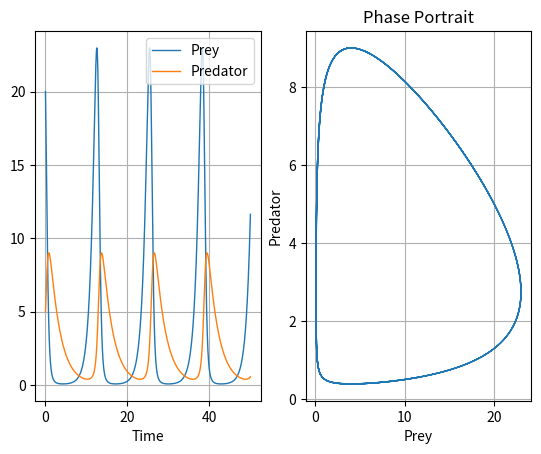

This figure's Python source:
import numpy as np
import matplotlib.pyplot as plt

# Lotka-Volterra Model Parameters
alpha = 1.1
beta = 0.4
gamma = 0.4
delta = 0.1

# Sample Time
dt = 0.01

# Simulation Time
N = 5000
t = np.arange(N)*dt

# Initial Values
x0 = 20
y0 = 5

# Dynamics of The Model
def f(x, y):
    xdot = alpha*x - beta*x*y
    ydot = delta*x*y - gamma*y
    return xdot, ydot

# State Transition using Runge-Kutta Method
def next(x, y):
    xdot1, ydot1 = f(x, y)
    xdot2, ydot2 = f(x + xdot1*dt/2, y + ydot1*dt/2)
    xdot3, ydot3 = f(x + xdot2*dt/2, y + ydot2*dt/2)
    xdot4, ydot4 = f(x + xdot3*dt, y + ydot3*dt)
    xnew = x + (xdot1 + 2*xdot2 + 2*xdot3 + xdot4)*dt/6
    ynew = y + (ydot1 + 2*ydot2 + 2*ydot3 + ydot4)*dt/6
    return xnew, ynew

# Simulation Loop
x = np.zeros(N)
y = np.zeros(N)
x[0] = x0
y[0] = y0
for k in range(N-1):
    x[k+1], y[k+1] = next(x[k], y[k])

# Plot Results
plt.subplot(1,2,1)
plt.plot(t,x, label='Prey', linewidth=1)
plt.plot(t,y, label='Predator', linewidth=1)
plt.grid()
plt.legend(loc = 'upper right')
plt.xlabel('Time')

plt.subplot(1,2,2)
plt.plot(x,y, linewidth=1)
plt.grid()
plt.xlabel('Prey')
plt.ylabel('Predator')
plt.title('Phase Portrait')

plt.show()
